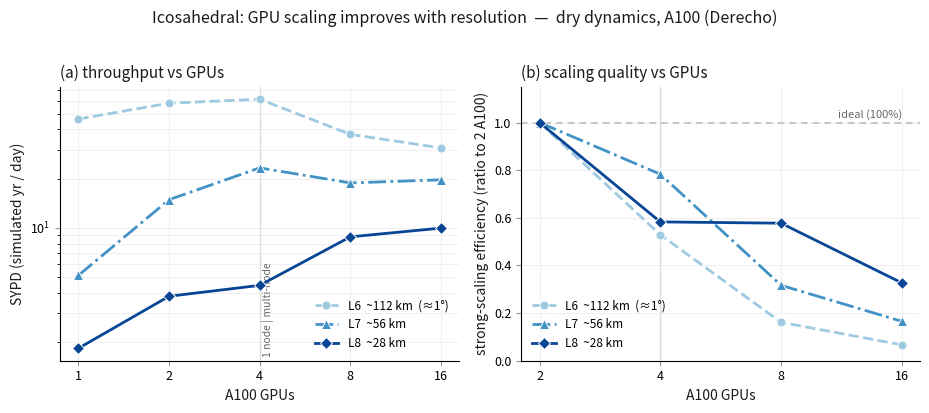
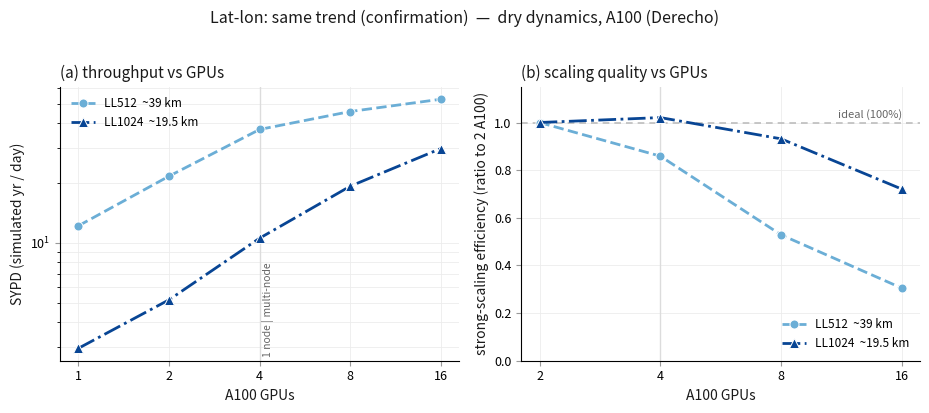

Python code for these plots, in order:
#!/usr/bin/env python
"""Paper figure for the route-B GPU scaling campaign
(docs/performance/scaling/routeb_campaign_report_2026-07.md).
Dry-dynamics dycore, A100-40GB, Derecho.

THE MESSAGE: GPU strong scaling is **resolution-dependent**. At coarse
resolution (~1deg) there is too little work per device, so the halo comms
dominate and it does NOT scale (throughput flattens/drops as GPUs are added).
At fine resolution (~25 km) each device has enough compute to hide the comms,
so it DOES scale. Shown on icosahedral (the grid with a full 1->16 ladder
spanning ~112 km down to ~28 km).

Two panels, per figure:
  (a) SYPD vs #A100 (log-log) — coarse peaks then drops; fine climbs.
  (b) strong-scaling efficiency vs #A100, BASELINED TO N=2 (the ratio to
      2 A100s, so the one-time 1->2 halo-comm onset is not charged against
      scaling) — coarse collapses toward zero; fine holds.

FIG 1 = icosahedral (~112 -> ~28 km). FIG 2 (confirmation) = lat-lon
(~39 -> ~19.5 km), same trend on a second grid.

Resolution encoded as a sequential blue ramp (coarse = light, fine = dark) +
distinct markers/linestyles (grayscale/print safe).

Run:  python scripts/plot/plot_routeb_campaign_paper.py \
          [--csv $SCRATCH/legoesm_scaling/routeb_campaign_202607/all_tidy.csv] \
          [--out results/paper_figs]
Reads the CSV when present; else the embedded 2026-07 snapshot.
"""
from __future__ import annotations

import argparse
import os

# Sequential blue ramp: coarse (light) -> fine (dark). ColorBrewer Blues.
RAMP3 = ["#9ecae1", "#4292c6", "#084594"]
RAMP2 = ["#6baed6", "#084594"]
MARKERS = ["o", "^", "D"]
LINES = ["--", "-.", "-"]

# Figures: (title, out-name, grid, [(resolution, km, label)] coarse->fine).
FIGS = [
    ("Icosahedral: GPU scaling improves with resolution", "fig1_ico_scaling",
     "icosahedral", RAMP3, [
         (6, 112, "L6  ~112 km  (≈1°)"),
         (7, 56, "L7  ~56 km"),
         (8, 28, "L8  ~28 km"),
     ]),
    ("Lat-lon: same trend (confirmation)", "fig2_latlon_scaling",
     "latlon", RAMP2, [
         (512, 39, "LL512  ~39 km"),
         (1024, 19.5, "LL1024  ~19.5 km"),
     ]),
]

# Embedded 2026-07 campaign snapshot (GPU): (grid,res) -> {N: (sypd, mcells_s)}
SNAPSHOT = {
    ("icosahedral", 6): {1: (46.312, 480.57), 2: (57.866, 600.46),
                         4: (61.201, 635.07), 8: (37.310, 387.15),
                         16: (30.827, 319.89)},
    ("icosahedral", 7): {1: (5.116, 265.38), 2: (14.861, 770.83),
                         4: (23.270, 1206.97), 8: (18.815, 975.93),
                         16: (19.655, 1019.47)},
    ("icosahedral", 8): {1: (1.831, 379.93), 2: (3.811, 790.71),
                         4: (4.442, 921.62), 8: (8.800, 1825.56),
                         16: (9.955, 2065.35)},
    ("latlon", 512): {1: (12.179, 1010.67), 2: (21.635, 1795.29),
                      4: (37.160, 3083.63), 8: (45.729, 3794.64),
                      16: (52.722, 4374.96)},
    ("latlon", 1024): {1: (2.948, 978.45), 2: (5.169, 1715.57),
                       4: (10.552, 3502.53), 8: (19.258, 6392.26),
                       16: (29.786, 9886.67)},
}


def load(csv_path):
    if not csv_path or not os.path.exists(csv_path):
        return SNAPSHOT
    import csv
    out: dict = {}
    with open(csv_path) as fh:
        for r in csv.DictReader(fh):
            if r["backend"] != "GPU":
                continue
            out.setdefault((r["grid"], int(r["resolution"])), {})[int(r["n_devices"])] = (
                float(r["sypd"]), float(r["mcells_per_s"]))
    return out


def _style(ax, INK="#1a1a1a"):
    for s in ("top", "right"):
        ax.spines[s].set_visible(False)
    ax.grid(True, which="both", color="#ececec", linewidth=0.6, zorder=0)
    ax.set_axisbelow(True)
    ax.tick_params(labelsize=9, color="#999999")


def make_figure(data, title, outname, grid, ramp, resolutions, out):
    import matplotlib.pyplot as plt
    INK, MUTED = "#1a1a1a", "#666666"
    fig, (axa, axb) = plt.subplots(1, 2, figsize=(9.4, 4.0))

    for (res, km, label), col, mk, ls in zip(resolutions, ramp, MARKERS, LINES):
        s = data.get((grid, res))
        if not s:
            continue
        Ns = sorted(s)
        axa.plot(Ns, [s[n][0] for n in Ns], ls, color=col, marker=mk,
                 markersize=6.5, linewidth=2.0, label=label, zorder=5,
                 markeredgecolor="white", markeredgewidth=0.7)
        if 2 in s:
            base = s[2][0]
            Ne = [n for n in Ns if n >= 2]
            axb.plot(Ne, [(s[n][0] / base) / (n / 2.0) for n in Ne], ls,
                     color=col, marker=mk, markersize=6.5, linewidth=2.0,
                     label=label, zorder=5, markeredgecolor="white",
                     markeredgewidth=0.7)

    axa.set_xscale("log", base=2); axa.set_yscale("log")
    axa.set_xticks([1, 2, 4, 8, 16]); axa.set_xticklabels([1, 2, 4, 8, 16])
    axa.set_xlabel("A100 GPUs", fontsize=10, color=INK)
    axa.set_ylabel("SYPD (simulated yr / day)", fontsize=10, color=INK)
    axa.set_title("(a) throughput vs GPUs", fontsize=11, color=INK, loc="left")
    axa.axvline(4, color="#dcdcdc", linewidth=1.0, zorder=1)
    axa.annotate("1 node | multi-node", xy=(4, axa.get_ylim()[0]), xytext=(2, 3),
                 textcoords="offset points", fontsize=7.5, color=MUTED,
                 rotation=90, va="bottom")
    _style(axa); axa.legend(fontsize=8.5, frameon=False, loc="best")

    axb.axhline(1.0, color="#bdbdbd", linewidth=1.2, linestyle=(0, (4, 3)), zorder=2)
    axb.annotate("ideal (100%)", xy=(16, 1.0), xytext=(0, 3),
                 textcoords="offset points", fontsize=8, color=MUTED, ha="right")
    axb.set_xscale("log", base=2)
    axb.set_xticks([2, 4, 8, 16]); axb.set_xticklabels([2, 4, 8, 16])
    axb.set_ylim(0, 1.15)
    axb.set_xlabel("A100 GPUs", fontsize=10, color=INK)
    axb.set_ylabel("strong-scaling efficiency (ratio to 2 A100)", fontsize=10, color=INK)
    axb.set_title("(b) scaling quality vs GPUs", fontsize=11, color=INK, loc="left")
    axb.axvline(4, color="#dcdcdc", linewidth=1.0, zorder=1)
    _style(axb); axb.legend(fontsize=8.5, frameon=False, loc="best")

    fig.suptitle(title + "  —  dry dynamics, A100 (Derecho)",
                 fontsize=11.5, color=INK, y=1.02)
    fig.tight_layout()
    for ext in ("png", "pdf"):
        fig.savefig(f"{out}/{outname}.{ext}", dpi=200, bbox_inches="tight")
    plt.close(fig)


def main(argv=None):
    p = argparse.ArgumentParser()
    p.add_argument("--csv", default=os.environ.get("WB_CAMPAIGN_CSV", ""))
    p.add_argument("--out", default="results/paper_figs")
    a = p.parse_args(argv)
    import matplotlib
    matplotlib.use("Agg")
    data = load(a.csv)
    os.makedirs(a.out, exist_ok=True)
    for title, outname, grid, ramp, res in FIGS:
        make_figure(data, title, outname, grid, ramp, res, a.out)
    print(f"wrote {a.out}/{{{','.join(f[1] for f in FIGS)}}}.{{png,pdf}}")


if __name__ == "__main__":
    main()
